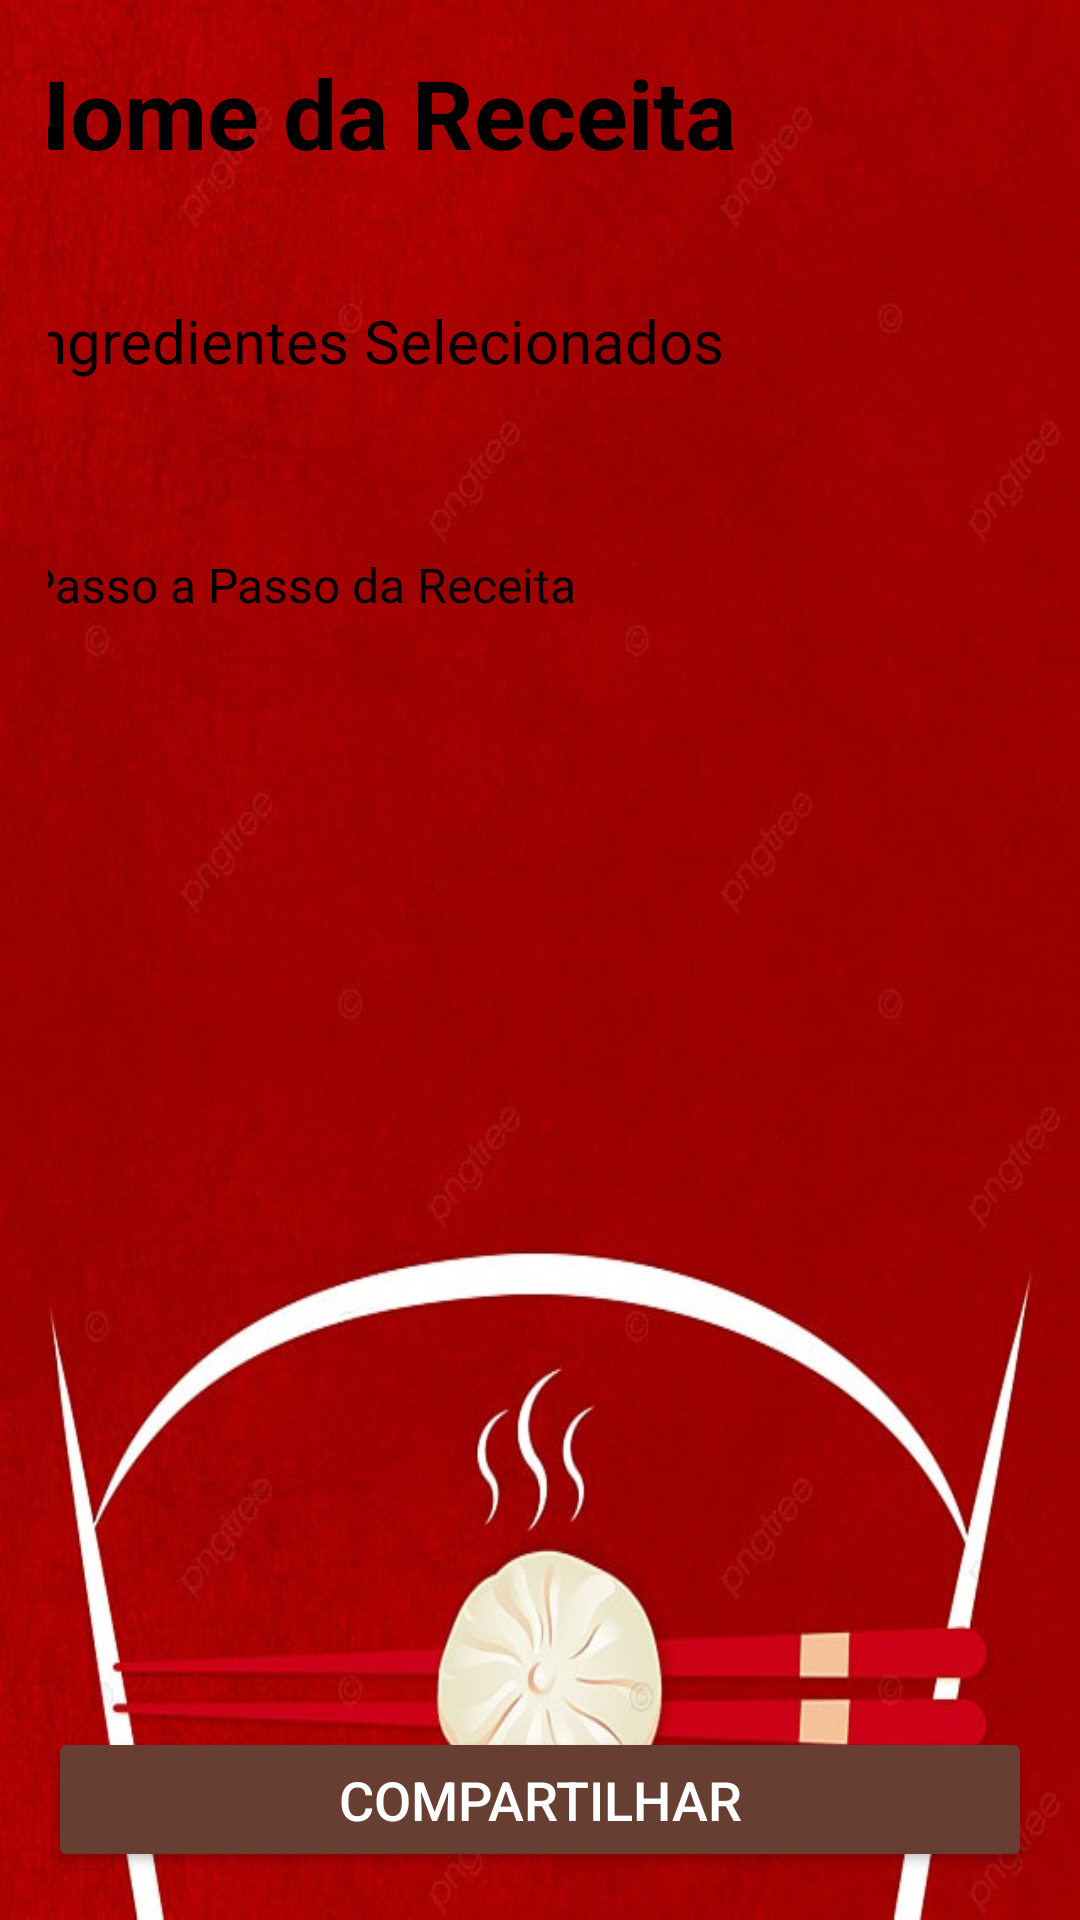

This screen was rendered from an Android layout file. Write that file and the resources it references.
<!-- AndroidManifest.xml: application theme Theme.ReceitasMalucas -->
<!-- res/layout/activity_recipe.xml -->
<?xml version="1.0" encoding="utf-8"?>

<androidx.constraintlayout.widget.ConstraintLayout xmlns:android="http://schemas.android.com/apk/res/android"
    xmlns:app="http://schemas.android.com/apk/res-auto"
    android:layout_width="match_parent"
    android:layout_height="match_parent"
    android:background="@drawable/tela"
    android:padding="16dp">

    <TextView
        android:id="@+id/recipeTitleTextView"
        android:layout_width="362dp"
        android:layout_height="44dp"
        android:text="Nome da Receita"
        android:textColor="@color/black"
        android:textSize="32sp"
        android:textStyle="bold"
        app:layout_constraintEnd_toEndOf="parent"
        app:layout_constraintHorizontal_bias="0.47"
        app:layout_constraintStart_toStartOf="parent"
        app:layout_constraintTop_toTopOf="parent" />

    <TextView
        android:id="@+id/ingredientsTextView"
        android:layout_width="349dp"
        android:layout_height="36dp"
        android:layout_marginTop="40dp"
        android:text="Ingredientes Selecionados"
        android:textColor="@color/black"
        android:textSize="20sp"
        app:layout_constraintEnd_toEndOf="parent"
        app:layout_constraintStart_toStartOf="parent"
        app:layout_constraintTop_toBottomOf="@id/recipeTitleTextView" />

    <TextView
        android:id="@+id/recipeTextView"
        android:layout_width="345dp"
        android:layout_height="114dp"
        android:layout_marginTop="48dp"
        android:text="Passo a Passo da Receita"
        android:textColor="@color/black"
        android:textSize="16sp"
        app:layout_constraintEnd_toEndOf="parent"
        app:layout_constraintHorizontal_bias="0.483"
        app:layout_constraintStart_toStartOf="parent"
        app:layout_constraintTop_toBottomOf="@id/ingredientsTextView" />

    <ImageView
        android:id="@+id/recipeImageView"
        android:layout_width="378dp"
        android:layout_height="247dp"
        android:layout_marginTop="68dp"
        android:scaleType="centerCrop"
        app:layout_constraintEnd_toEndOf="parent"
        app:layout_constraintHorizontal_bias="0.0"
        app:layout_constraintStart_toStartOf="parent"
        app:layout_constraintTop_toBottomOf="@id/recipeTextView" />

    <Button
        android:id="@+id/shareRecipeButton"
        android:layout_width="0dp"
        android:layout_height="wrap_content"
        android:backgroundTint="@color/marrom1"
        android:padding="12dp"
        android:text="Compartilhar"
        android:textColor="@android:color/white"
        android:textSize="18sp"
        app:layout_constraintBottom_toBottomOf="parent"
        app:layout_constraintEnd_toEndOf="parent"
        app:layout_constraintStart_toStartOf="parent" />
</androidx.constraintlayout.widget.ConstraintLayout>
<!-- resources referenced by this layout -->
<resources>
  <color name="black">#FF000000</color>
  <color name="marrom1">#663E32</color>
  <!-- drawable tela: jpg bitmap (drawable, 80823 bytes) -->
  <style name="Theme.ReceitasMalucas" parent="Theme.MaterialComponents.DayNight.DarkActionBar">
          
          <item name="colorPrimary">@color/purple_500</item>
          <item name="colorPrimaryVariant">@color/purple_700</item>
          <item name="colorOnPrimary">@color/white</item>
          
          <item name="colorSecondary">@color/teal_200</item>
          <item name="colorSecondaryVariant">@color/teal_700</item>
          <item name="colorOnSecondary">@color/black</item>
          
          <item name="android:statusBarColor">?attr/colorPrimaryVariant</item>
          
      </style>
  <color name="purple_500">#FF6200EE</color>
  <color name="purple_700">#FF3700B3</color>
  <color name="white">#FFFFFFFF</color>
  <color name="teal_200">#FF03DAC5</color>
  <color name="teal_700">#FF018786</color>
</resources>
